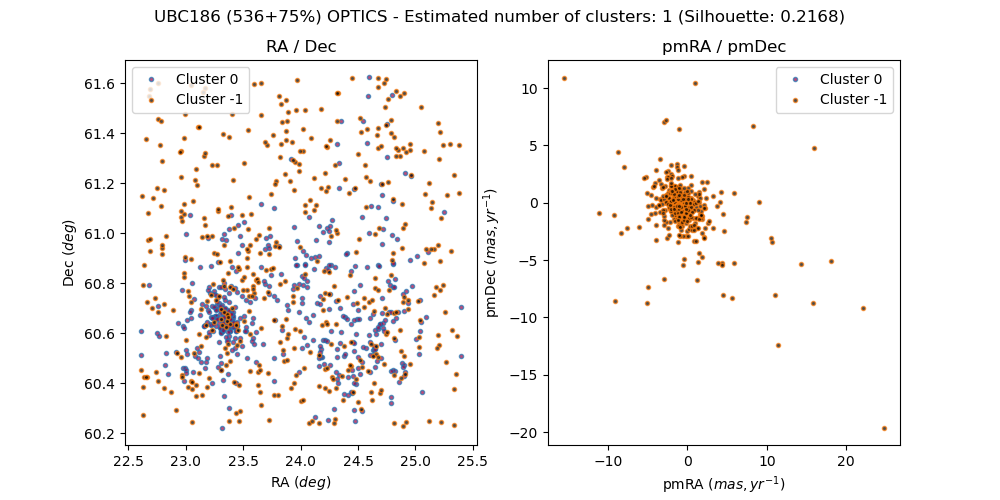

Data behind this chart, as committed beside it:
, source_id, ra, dec, pmra, pmdec, parallax, group, member, in_range
0, 510598498276911360, 22.61, 60.61, -1.495, -0.6074, 0.3785, 0, True, 
1, 510607049549022848, 22.68, 60.79, -1.369, -0.3934, 0.3775, 0, True, 
2, 511459725117009152, 24.87, 61.55, -1.318, -0.2241, 0.3457, -1, True, 
3, 509844439456089088, 22.66, 60.43, -2.415, 2.788, 1.43, -1, False, 
4, 509830553822796032, 23.48, 60.29, 0.01137, 0.1642, 0.2932, -1, False, 
5, 511463882645288704, 24.67, 61.62, -1.252, -0.2014, 0.3381, -1, True, 
6, 510637977617199104, 22.67, 61.08, -1.559, -0.702, 0.4676, -1, False, 
7, 510024037816286720, 23.97, 61.61, -0.6986, -0.1341, 0.3371, -1, False, 
8, 511462645694783104, 24.76, 61.54, -1.372, -0.2561, 0.3113, -1, True, 
9, 511462611335030912, 24.8, 61.55, -1.191, -0.2966, 0.3276, 0, True, 
10, 511446698474889216, 25.22, 61.41, -1.296, 3.34, -0.6452, -1, False, 
11, 509797778937817600, 24.64, 60.4, -1.457, -1.138, 0.1263, -1, False, 
12, 511461232644287872, 24.9, 61.56, -1.384, -0.2438, 0.3378, -1, True, 
13, 511510955488819200, 24.59, 61.62, -1.243, -0.3631, 0.3396, 0, True, 
14, 509841926896811776, 23.04, 60.41, 1.616, -0.3076, 0.546, -1, False, 
15, 510640142280876928, 22.95, 61.06, -1.116, -1.384, 0.3473, -1, False, 
16, 509972017171850496, 24.04, 61.11, -2.396, 0.1367, 0.3301, -1, False, 
17, 509609521930146432, 24.79, 60.35, -1.065, -0.5124, 0.2894, 0, True, 
18, 509609384491207040, 24.79, 60.32, -1.244, -0.4237, 0.3681, 0, True, 
19, 509713288339989888, 25.05, 60.64, -1.064, -0.4555, 0.3354, 0, True, 
20, 510003417666862464, 23.87, 61.41, -4.611, 0.6996, 0.4333, -1, False, 
21, 509784962742503552, 23.8, 60.35, -2.185, -1.675, -0.2685, -1, False, 
22, 511464569840059392, 24.74, 61.61, -2.168, -0.302, 0.1024, -1, False, 
23, 509707511596852480, 25.27, 60.48, -2.048, 3.296, 0.4002, -1, False, 
24, 509704664045794048, 24.88, 60.48, -1.271, -0.4481, 0.3303, 0, True, 
25, 509706175874263168, 24.9, 60.51, -1.399, -0.287, 0.3482, -1, True, 
26, 509944490714751488, 24.96, 61.33, -0.8002, -0.4742, -0.6426, -1, False, 
27, 509704320448875776, 24.82, 60.45, -1.305, -0.4324, 0.3324, 0, True, 
28, 509696142830648704, 25.4, 60.51, -1.165, -0.5395, 0.3297, 0, True, 
29, 509833719216937472, 23.42, 60.4, 2.605, -1.761, -0.2179, -1, False, 
30, 511510749325488256, 24.45, 61.62, -0.9451, -0.5858, 1.938, -1, False, 
31, 509715315564887680, 25.04, 60.73, -1.379, -0.3135, 0.3185, 0, True, 
32, 509991666636273152, 23.76, 61.39, -2.29, 1.146, 0.08916, -1, False, 
33, 509835535983484032, 23.3, 60.45, -0.8945, 0.6929, -0.06635, -1, False, 
34, 509705660478176896, 25.03, 60.52, -1.186, -0.4699, 0.3284, 0, True, 
35, 509877253014854144, 23.32, 60.81, 0.511, 1.578, 1.206, -1, False, 
36, 509704595326324736, 24.9, 60.47, -1.129, -0.4025, 0.3067, 0, True, 
37, 509709813699389440, 25.36, 60.59, -2.965, 7.05, 1.832, -1, False, 
38, 509712120108913536, 25.04, 60.61, -1.43, -0.5179, 0.3314, 0, True, 
39, 509712669864684032, 25.09, 60.66, -1.043, -0.4121, 0.2921, 0, True, 
40, 509949545893463552, 24.42, 61.16, -3.892, -0.3729, 0.297, -1, False, 
41, 509704492247119360, 24.89, 60.46, -1.155, -0.289, 0.2748, 0, True, 
42, 509704320448438272, 24.8, 60.45, -1.283, -0.5233, 0.3398, 0, True, 
43, 509818665349430400, 23.84, 60.63, -2.505, 0.8864, 0.6313, -1, False, 
44, 511463058011585536, 24.72, 61.6, -15.57, 10.92, 1.264, -1, False, 
45, 509704286088701824, 24.78, 60.45, -1.101, -0.5336, 0.3042, 0, True, 
46, 509703942491354240, 24.86, 60.41, -1.005, -0.3939, 0.3134, 0, True, 
47, 509703736332893312, 24.91, 60.44, -1.212, -0.3825, 0.3375, 0, True, 
48, 509815886519358208, 24.22, 60.64, -1.524, 0.9099, -0.1731, -1, False, 
49, 510004414099313920, 24.02, 61.42, -1.54, -0.9678, -0.8907, -1, False, 
50, 510000054719127296, 24.23, 61.34, -0.5097, -1.505, 0.2377, -1, False, 
51, 509703324016045568, 24.9, 60.43, -1.07, -0.4247, 0.287, 0, True, 
52, 509706828709228416, 25, 60.58, -1.24, -0.4141, 0.3205, 0, True, 
53, 509700128560425984, 25.05, 60.37, -1.342, -0.3839, 0.3445, 0, True, 
54, 509951981137666176, 24.56, 61.27, 4.396, -5.214, 1.26, -1, False, 
55, 509704045570970880, 24.87, 60.42, -1.057, -0.5752, 0.3307, -1, True, 
56, 509800046680834304, 24.32, 60.42, -1.37, -0.5061, 0.3109, 0, True, 
57, 509800287198691584, 24.45, 60.43, -1.268, -0.4078, 0.3402, 0, True, 
58, 509738370943530880, 25.18, 60.78, -0.5576, -0.6017, 0.8375, -1, False, 
59, 509802829819212672, 24.46, 60.56, -1.169, -0.4843, 0.2929, 0, True, 
... 878 more rows
